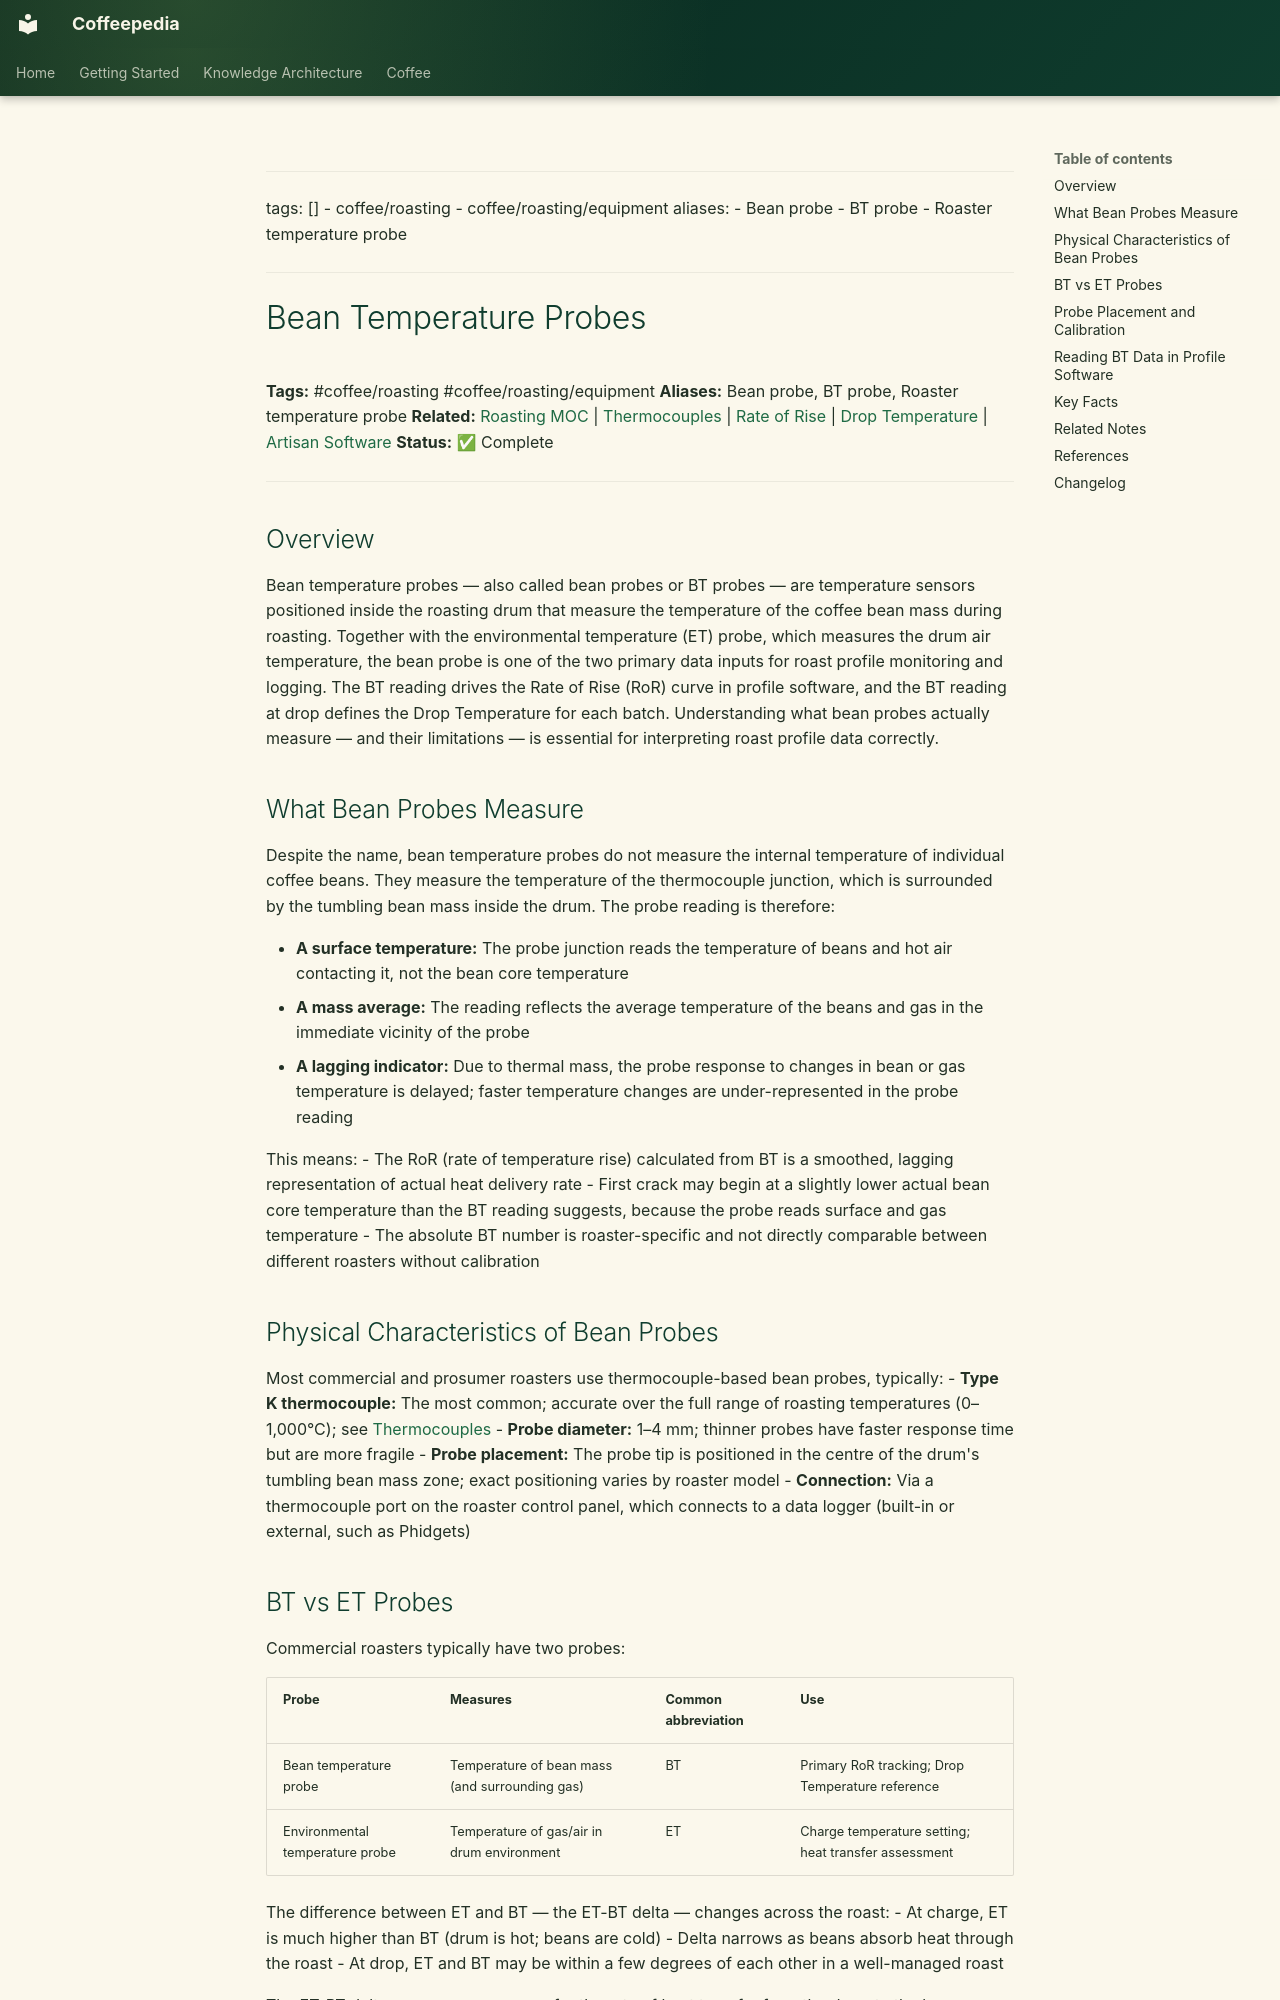

repository: Vauldt/all-about-coffee · page: coffee/roasting-coffee-beans/bean-temperature-probes/index.html · generator: mkdocs

---
tags: []
  - coffee/roasting
  - coffee/roasting/equipment
aliases:
  - Bean probe
  - BT probe
  - Roaster temperature probe
---

# Bean Temperature Probes

**Tags:** #coffee/roasting #coffee/roasting/equipment
**Aliases:** Bean probe, BT probe, Roaster temperature probe
**Related:** [Roasting MOC](../maps-of-content/roasting-moc.md) | [Thermocouples](../coffee-roasting/thermocouples.md) | [Rate of Rise](../coffee-roasting/rate-of-rise.md) | [Drop Temperature](../coffee-roasting/drop-temperature.md) | [Artisan Software](artisan-software.md)
**Status:** ✅ Complete

---

## Overview

Bean temperature probes — also called bean probes or BT probes — are temperature sensors positioned inside the roasting drum that measure the temperature of the coffee bean mass during roasting. Together with the environmental temperature (ET) probe, which measures the drum air temperature, the bean probe is one of the two primary data inputs for roast profile monitoring and logging. The BT reading drives the Rate of Rise (RoR) curve in profile software, and the BT reading at drop defines the Drop Temperature for each batch. Understanding what bean probes actually measure — and their limitations — is essential for interpreting roast profile data correctly.

## What Bean Probes Measure

Despite the name, bean temperature probes do not measure the internal temperature of individual coffee beans. They measure the temperature of the thermocouple junction, which is surrounded by the tumbling bean mass inside the drum. The probe reading is therefore:

- **A surface temperature:** The probe junction reads the temperature of beans and hot air contacting it, not the bean core temperature
- **A mass average:** The reading reflects the average temperature of the beans and gas in the immediate vicinity of the probe
- **A lagging indicator:** Due to thermal mass, the probe response to changes in bean or gas temperature is delayed; faster temperature changes are under-represented in the probe reading

This means:
- The RoR (rate of temperature rise) calculated from BT is a smoothed, lagging representation of actual heat delivery rate
- First crack may begin at a slightly lower actual bean core temperature than the BT reading suggests, because the probe reads surface and gas temperature
- The absolute BT number is roaster-specific and not directly comparable between different roasters without calibration

## Physical Characteristics of Bean Probes

Most commercial and prosumer roasters use thermocouple-based bean probes, typically:
- **Type K thermocouple:** The most common; accurate over the full range of roasting temperatures (0–1,000°C); see [Thermocouples](../coffee-roasting/thermocouples.md)
- **Probe diameter:** 1–4 mm; thinner probes have faster response time but are more fragile
- **Probe placement:** The probe tip is positioned in the centre of the drum's tumbling bean mass zone; exact positioning varies by roaster model
- **Connection:** Via a thermocouple port on the roaster control panel, which connects to a data logger (built-in or external, such as Phidgets)
